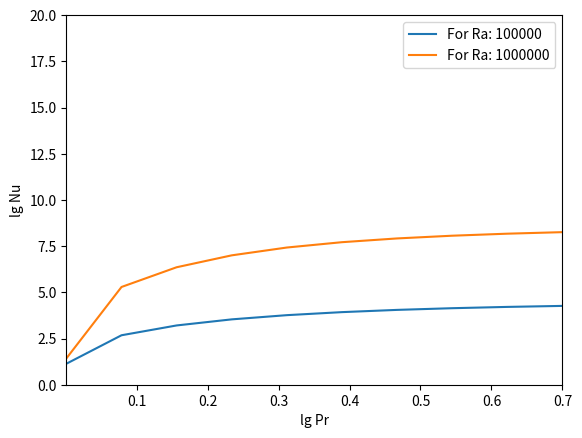

This figure's Python source:
from scipy.optimize import root
import numpy as np
from matplotlib import pyplot as plt

c1 = 1.38
c2 = 8.05
c3 = 0.0252
c4 = 0.487
a = 0.922
Rec = 3.401
n = 4

def solve(Pr, Ra):
    def f(x):
        f_val= (1+x**n)**(-1/n)
        return f_val

    def g(x):
        g_val= x*(1+x**n)**(-1/n)
        return g_val
    def guess_regions(Ra, Pr): # from ref- 8
        Re_guess= 84*(Pr**(-0.62))
        Nu_guess= 4.8*(Pr**(0.19))
        if (Ra==10**5 and Pr>=0.001 and Pr<=0.7):
            Re_guess= 84*(Pr**(-0.62))
            Nu_guess= 4.8*(Pr**(0.19))
        elif (Ra==10**6 and Pr>=0.01 and Pr<=0.7):
            Re_guess= 240*(Pr**(-0.65))
            Nu_guess= 9*(Pr**(0.18))
        elif (Ra==10**7):
            if (Pr==0.01):
                Re_guess= 84*(Ra**(0.53))
                Nu_guess= 0.043*(Ra**(0.29))
            elif (Pr==0.7):
                Re_guess= 0.34*(Ra**(0.49))
                Nu_guess= 0.17*(Ra**(0.28))
            elif (Pr==7):
                Re_guess= 0.021*(Ra**(0.54))
                Nu_guess= 0.14*(Ra**(0.30))
        return Re_guess, Nu_guess
    
    def equations(vars):
        Nu, Re = vars
        comp_1= (c1*Re**3)+(c2*((Re*Re)/g((Rec**0.5/Re**0.5))))
        comp_2= c3*Pr*Re*f(((2*a*Nu)/(Rec**0.5))*g((Rec/Re)**(0.5)))
        comp_3= (c4*(Re*Pr)**0.5)*f(((2*Nu*a)/(Rec**(0.5)))*g((Rec/Re)**(0.5)))**(0.5)
        eq1= (Nu-1)*Ra*(Pr**(-2))-comp_1
        eq2= Nu- comp_2-comp_3
        return [eq1, eq2]

    Re_guess, Nu_guess= guess_regions(Ra, Pr) 
    initial_guess = [Nu_guess, Re_guess]  # Initial guess for Nu and Re

    solution = root(equations, initial_guess)
    return solution.x

def input(Pr, Ra): # For checking with single inputs
    [Nu, Re]= solve(Pr, Ra)
    print(f'Nu: {Nu}, Re: {Re}')
    
def plot(): # function for plotting 
    Ra_ls= [10**5, 10**6]
    Pr_ls= np.linspace(10**(-3), 0.7, 10)
    # Ra_ls= [10**6, 10**7, 10**8, 10**9, 10**10, 10**11, 10**12, 10**13, 10**14, 10**15]
    for Ra in Ra_ls:
        Nu_ls= []
        for Pr in Pr_ls:
            [Nu, Re]=  solve(Pr, Ra)
            Nu_ls.append(Nu)
        plt.plot(Pr_ls, Nu_ls, label= f'For Ra: {Ra}')
    plt.xlabel('lg Pr')
    plt.ylabel('lg Nu')
    plt.xlim(10**(-3), 0.7)
    plt.ylim(0, 20)
    plt.legend()
    plt.show()
plot()
